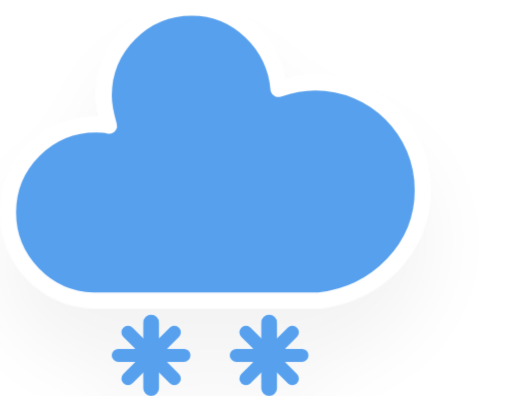
t = 0.00 s
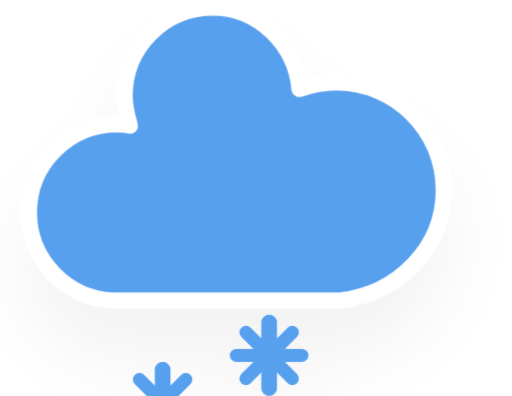
t = 1.20 s
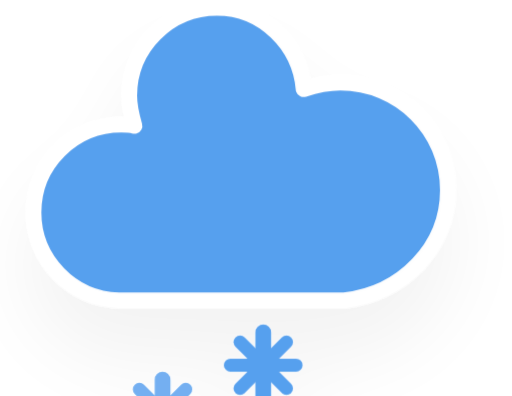
t = 1.45 s
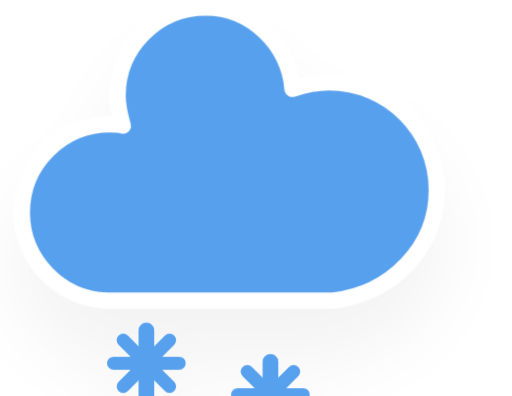
t = 2.20 s
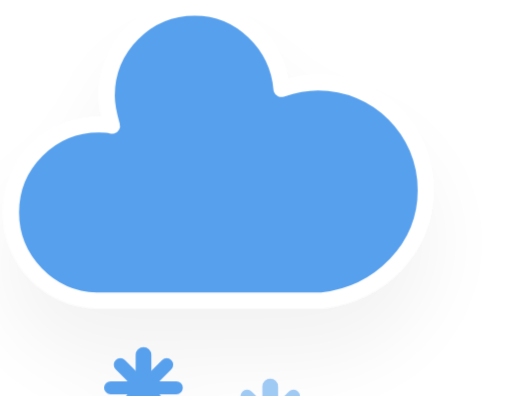
t = 2.83 s
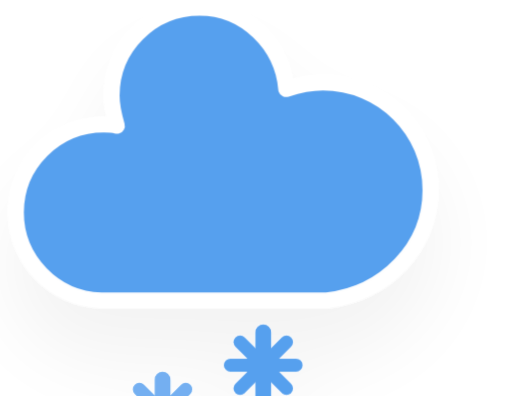
t = 3.45 s

The animated SVG that drew these frames (rendered in a browser with its animation timeline set to each time). Animation: 2 CSS @keyframes rules; one cycle of 4.20 s, repeats indefinitely.

<svg xmlns="http://www.w3.org/2000/svg" version="1.1" viewBox="11.5 7.9 39 30.2">
 <defs>
  <filter id="blur" x="-.24684" y="-.26897" width="1.4937" height="1.6759">
   <feGaussianBlur in="SourceAlpha" stdDeviation="3"/>
   <feOffset dx="0" dy="4" result="offsetblur"/>
   <feComponentTransfer>
    <feFuncA slope="0.05" type="linear"/>
   </feComponentTransfer>
   <feMerge>
    <feMergeNode/>
    <feMergeNode in="SourceGraphic"/>
   </feMerge>
  </filter>
  <style type="text/css"><![CDATA[
/*
** CLOUDS
*/
@keyframes am-weather-cloud-2 {
  0% {
    -webkit-transform: translate(0px,0px);
       -moz-transform: translate(0px,0px);
        -ms-transform: translate(0px,0px);
            transform: translate(0px,0px);
  }

  50% {
    -webkit-transform: translate(2px,0px);
       -moz-transform: translate(2px,0px);
        -ms-transform: translate(2px,0px);
            transform: translate(2px,0px);
  }

  100% {
    -webkit-transform: translate(0px,0px);
       -moz-transform: translate(0px,0px);
        -ms-transform: translate(0px,0px);
            transform: translate(0px,0px);
  }
}

.am-weather-cloud-2 {
  -webkit-animation-name: am-weather-cloud-2;
     -moz-animation-name: am-weather-cloud-2;
          animation-name: am-weather-cloud-2;
  -webkit-animation-duration: 3s;
     -moz-animation-duration: 3s;
          animation-duration: 3s;
  -webkit-animation-timing-function: linear;
     -moz-animation-timing-function: linear;
          animation-timing-function: linear;
  -webkit-animation-iteration-count: infinite;
     -moz-animation-iteration-count: infinite;
          animation-iteration-count: infinite;
}

/*
** SNOW
*/
@keyframes am-weather-snow {
  0% {
    -webkit-transform: translateX(0) translateY(0);
       -moz-transform: translateX(0) translateY(0);
        -ms-transform: translateX(0) translateY(0);
            transform: translateX(0) translateY(0);
  }

  33.33% {
    -webkit-transform: translateX(-1.2px) translateY(2px);
       -moz-transform: translateX(-1.2px) translateY(2px);
        -ms-transform: translateX(-1.2px) translateY(2px);
            transform: translateX(-1.2px) translateY(2px);
  }

  66.66% {
    -webkit-transform: translateX(1.4px) translateY(4px);
       -moz-transform: translateX(1.4px) translateY(4px);
        -ms-transform: translateX(1.4px) translateY(4px);
            transform: translateX(1.4px) translateY(4px);
    opacity: 1;
  }

  100% {
    -webkit-transform: translateX(-1.6px) translateY(6px);
       -moz-transform: translateX(-1.6px) translateY(6px);
        -ms-transform: translateX(-1.6px) translateY(6px);
            transform: translateX(-1.6px) translateY(6px);
    opacity: 0;
  }
}

.am-weather-snow-1 {
  -webkit-animation-name: am-weather-snow;
     -moz-animation-name: am-weather-snow;
      -ms-animation-name: am-weather-snow;
          animation-name: am-weather-snow;
  -webkit-animation-duration: 2s;
     -moz-animation-duration: 2s;
      -ms-animation-duration: 2s;
          animation-duration: 2s;
  -webkit-animation-timing-function: linear;
     -moz-animation-timing-function: linear;
      -ms-animation-timing-function: linear;
          animation-timing-function: linear;
  -webkit-animation-iteration-count: infinite;
     -moz-animation-iteration-count: infinite;
      -ms-animation-iteration-count: infinite;
          animation-iteration-count: infinite;
}

.am-weather-snow-2 {
  -webkit-animation-name: am-weather-snow;
     -moz-animation-name: am-weather-snow;
      -ms-animation-name: am-weather-snow;
          animation-name: am-weather-snow;
  -webkit-animation-delay: 1.2s;
     -moz-animation-delay: 1.2s;
      -ms-animation-delay: 1.2s;
          animation-delay: 1.2s;
  -webkit-animation-duration: 2s;
     -moz-animation-duration: 2s;
      -ms-animation-duration: 2s;
          animation-duration: 2s;
  -webkit-animation-timing-function: linear;
     -moz-animation-timing-function: linear;
      -ms-animation-timing-function: linear;
          animation-timing-function: linear;
  -webkit-animation-iteration-count: infinite;
     -moz-animation-iteration-count: infinite;
      -ms-animation-iteration-count: infinite;
          animation-iteration-count: infinite;
}

        ]]></style>
 </defs>
 <g transform="translate(-4,-12)" filter="url(#blur)">
  <g transform="translate(20,10)">
   <g class="am-weather-cloud-2" style="-moz-animation-duration:3s;-moz-animation-iteration-count:infinite;-moz-animation-name:am-weather-cloud-2;-moz-animation-timing-function:linear;-webkit-animation-duration:3s;-webkit-animation-iteration-count:infinite;-webkit-animation-name:am-weather-cloud-2;-webkit-animation-timing-function:linear">
    <path transform="translate(-20,-11)" d="m47.7 35.4c0-4.6-3.7-8.2-8.2-8.2-1 0-1.9 0.2-2.8 0.5-0.3-3.4-3.1-6.2-6.6-6.2-3.7 0-6.7 3-6.7 6.7 0 0.8 0.2 1.6 0.4 2.3-0.3-0.1-0.7-0.1-1-0.1-3.7 0-6.7 3-6.7 6.7 0 3.6 2.9 6.6 6.5 6.7h17.2c4.4-0.5 7.9-4 7.9-8.4z" fill="#57a0ee" stroke="#fff" stroke-linejoin="round" stroke-width="1.2"/>
   </g>
   <g class="am-weather-snow-1" style="-moz-animation-duration:2s;-moz-animation-iteration-count:infinite;-moz-animation-name:am-weather-snow;-moz-animation-timing-function:linear;-ms-animation-duration:2s;-ms-animation-iteration-count:infinite;-ms-animation-name:am-weather-snow;-ms-animation-timing-function:linear;-webkit-animation-duration:2s;-webkit-animation-iteration-count:infinite;-webkit-animation-name:am-weather-snow;-webkit-animation-timing-function:linear">
    <g transform="translate(7,28)" fill="none" stroke="#57a0ee" stroke-linecap="round">
     <line transform="translate(0,9)" y1="-2.5" y2="2.5" stroke-width="1.2"/>
     <line transform="rotate(45,-10.864,4.5)" y1="-2.5" y2="2.5"/>
     <line transform="rotate(90,-4.5,4.5)" y1="-2.5" y2="2.5"/>
     <line transform="rotate(135,-1.864,4.5)" y1="-2.5" y2="2.5"/>
    </g>
   </g>
   <g class="am-weather-snow-2" style="-moz-animation-delay:1.2s;-moz-animation-duration:2s;-moz-animation-iteration-count:infinite;-moz-animation-name:am-weather-snow;-moz-animation-timing-function:linear;-ms-animation-delay:1.2s;-ms-animation-duration:2s;-ms-animation-iteration-count:infinite;-ms-animation-name:am-weather-snow;-ms-animation-timing-function:linear;-webkit-animation-delay:1.2s;-webkit-animation-duration:2s;-webkit-animation-iteration-count:infinite;-webkit-animation-name:am-weather-snow;-webkit-animation-timing-function:linear">
    <g transform="translate(16,28)" fill="none" stroke="#57a0ee" stroke-linecap="round">
     <line transform="translate(0,9)" y1="-2.5" y2="2.5" stroke-width="1.2"/>
     <line transform="rotate(45,-10.864,4.5)" y1="-2.5" y2="2.5"/>
     <line transform="rotate(90,-4.5,4.5)" y1="-2.5" y2="2.5"/>
     <line transform="rotate(135,-1.864,4.5)" y1="-2.5" y2="2.5"/>
    </g>
   </g>
  </g>
 </g>
</svg>
